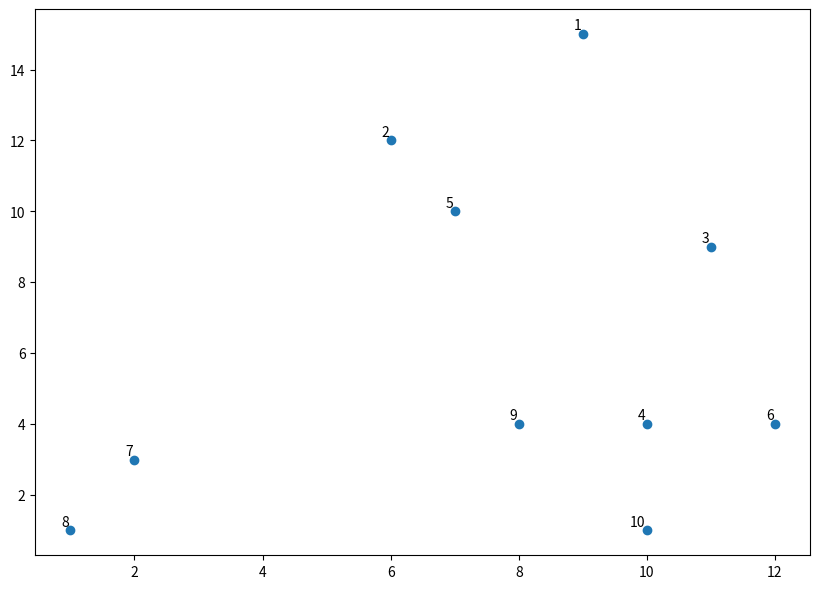
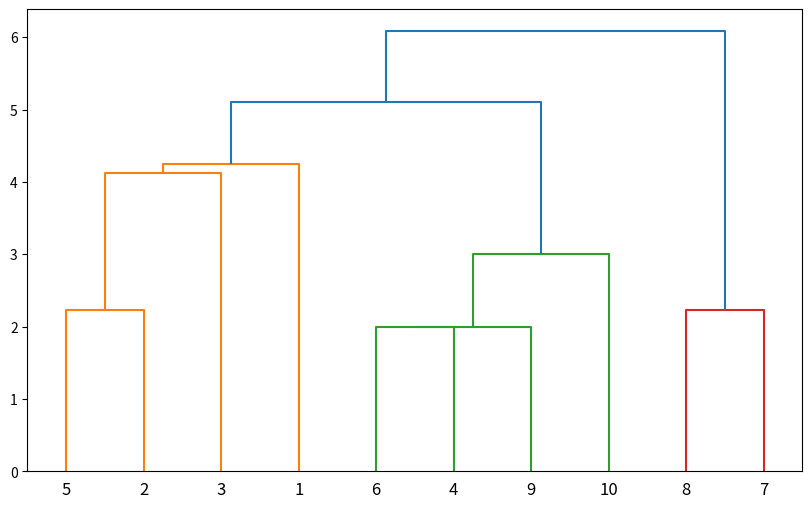

Recreate these plots in Python, in order.
import matplotlib.pyplot as plt1
import numpy as np

X = np.array([[9,15],[6,12],[11,9],[10,4],[7,10],[12,4],[2,3],[1,1],[8,4],[10,1]])
labels = range(1, len(X)+1)
plt1.figure(figsize=(10, 7))
plt1.subplots_adjust(bottom=0.1)
plt1.scatter(X[:,0],X[:,1], label='True Position')
for label, x, y in zip(labels, X[:, 0], X[:, 1]): 
 plt1.annotate(label,xy=(x, y), xytext=(-1, 1),textcoords='offset points',
ha='right', va='bottom')
plt1.show()

from scipy.cluster.hierarchy import dendrogram, linkage
from matplotlib import pyplot as plt2
linked = linkage(X, 'single')
labelList = range(1, len(X)+1)
plt2.figure(figsize=(10, 6))

dendrogram(linked, orientation='top',labels=labelList,
distance_sort='descending',show_leaf_counts=True)
plt2.show()